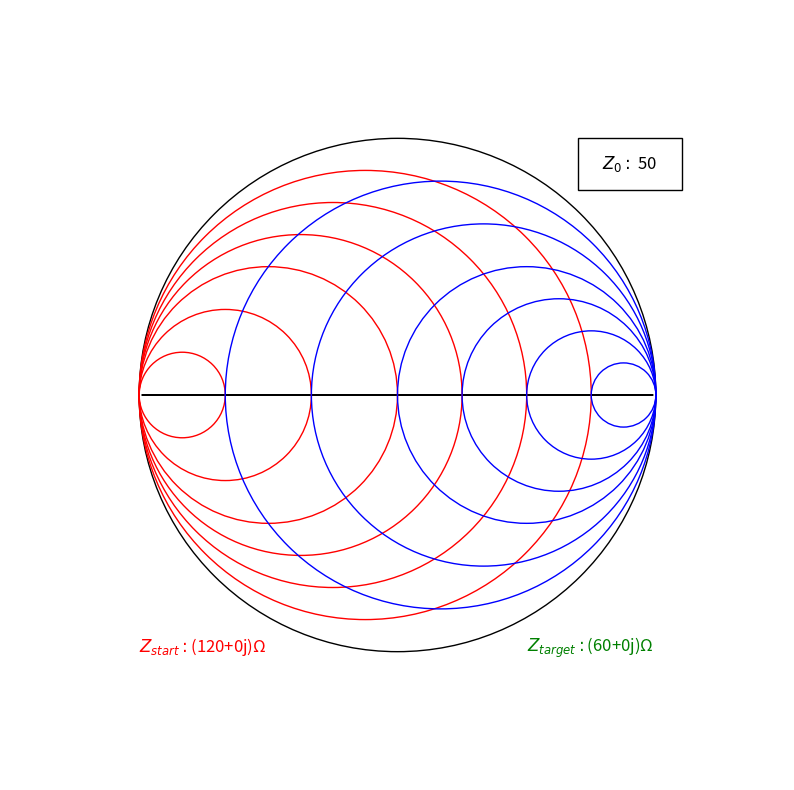

This figure's Python source:
from typing import Any

import matplotlib.pyplot as plt
import numpy
import numpy as np
from matplotlib.patches import Circle, FancyArrowPatch, Rectangle
from matplotlib.lines import Line2D
from matplotlib.text import Text


class SmithChart(object):

    def __init__(self):
        self.z0 = 50
        self.text_size = 12
        self.smith_circle = None
        self.circle_values = [0.2, 0.5, 1, 2, 5, 10]
        print("Smith")

        # Initialize Smith Chart
        self.fig = plt.figure(figsize=(10, 10))
        self.ax = self.fig.add_subplot()
        self.ax.axis('off')
        self.ax.set_ylim(-0.25, 1.25)
        self.ax.set_xlim(-0.25, 1.25)
        self.draw_smith_chart()

    def show(self):
        self.fig.show()

    def draw_smith_chart(self):
        self.draw_chart()

        # Draw Additional Circles
        self.draw_admittance_circle()
        self.draw_impedance_circle()
        self.add_text()

    def draw_chart(self):
        # Draw Outline Circle
        self.smith_circle = Circle((0.5, 0.5), 0.5, fc='none', ec='black')
        self.ax.add_patch(self.smith_circle)

        # Draw Horizontal Line
        line = FancyArrowPatch((0, 0.5), (1, 0.5))
        self.ax.add_patch(line)

    def draw_impedance_circle(self):
        intersect_points = self.calculate_intersect_points()
        print(intersect_points)
        for point in intersect_points:
            radius = (1 - point) / 2
            x_center = point + (1 - point) / 2
            circle = Circle((x_center, 0.5), radius, fc='none', ec='blue')
            self.ax.add_patch(circle)

        # self.z0_circle = Circle((0.75, 0.5), 0.25, fc ='none', ec = 'blue')
        # self.ax.add_patch(self.z0_circle)

    def draw_admittance_circle(self):
        intersect_points = self.calculate_intersect_points()
        for point in reversed(intersect_points):
            radius = point / 2.0
            circle = Circle((radius, 0.5), radius, fc='none', ec='red')
            self.ax.add_patch(circle)

    def calculate_intersect_points(self):
        bigger = []
        smaller = []
        for value in self.circle_values:
            if value > 1:
                bigger.append(value)
            elif value < 1:
                smaller.append(value)
        # Calculate intersect points for values smaller than 1
        step = 0.5 / (len(smaller) + 1)
        smaller_points = [i * step for i in range(1, len(smaller) + 1)]

        # Calculate intersect points for values bigger than 1
        step = 0.5 / (len(bigger) + 1)
        bigger_points = [i * step + 0.5 for i in range(1, len(bigger) + 1)]
        return smaller_points + [0.5] + bigger_points

    def calculate_circle_intersect_points(self):
        radius = np.pi

    def add_text(self):
        # Add Normalizing Impedance Text Box
        z0_text = f"$Z_0:$ {self.z0}"
        z0_box = Rectangle(xy=(0.85, 0.9), width=0.2, height=0.1, ec='black', fc='none')
        self.ax.add_patch(z0_box)
        rx, ry = z0_box.get_xy()
        tx = rx + z0_box.get_width() / 2.0
        ty = ry + z0_box.get_height() / 2.0
        self.ax.annotate(z0_text, (tx, ty), color='black', fontsize=self.text_size, ha='center', va='center')

        # Add Start Impedance
        start_impedance = complex(120)
        start = f"$Z_{{start}}:${start_impedance}Ω"
        self.ax.annotate(start, (0, 0), color='red', fontsize=self.text_size)

        # Add Target Impedance Text
        target_impedance = complex(60, 0)
        target = f"$Z_{{target}}:${target_impedance}Ω"
        self.ax.annotate(target, (0.75, 0), color='green', fontsize=self.text_size)

        # Add Component Values


if __name__ == '__main__':
    print("Hello World")
    sc = SmithChart()
    sc.show()
